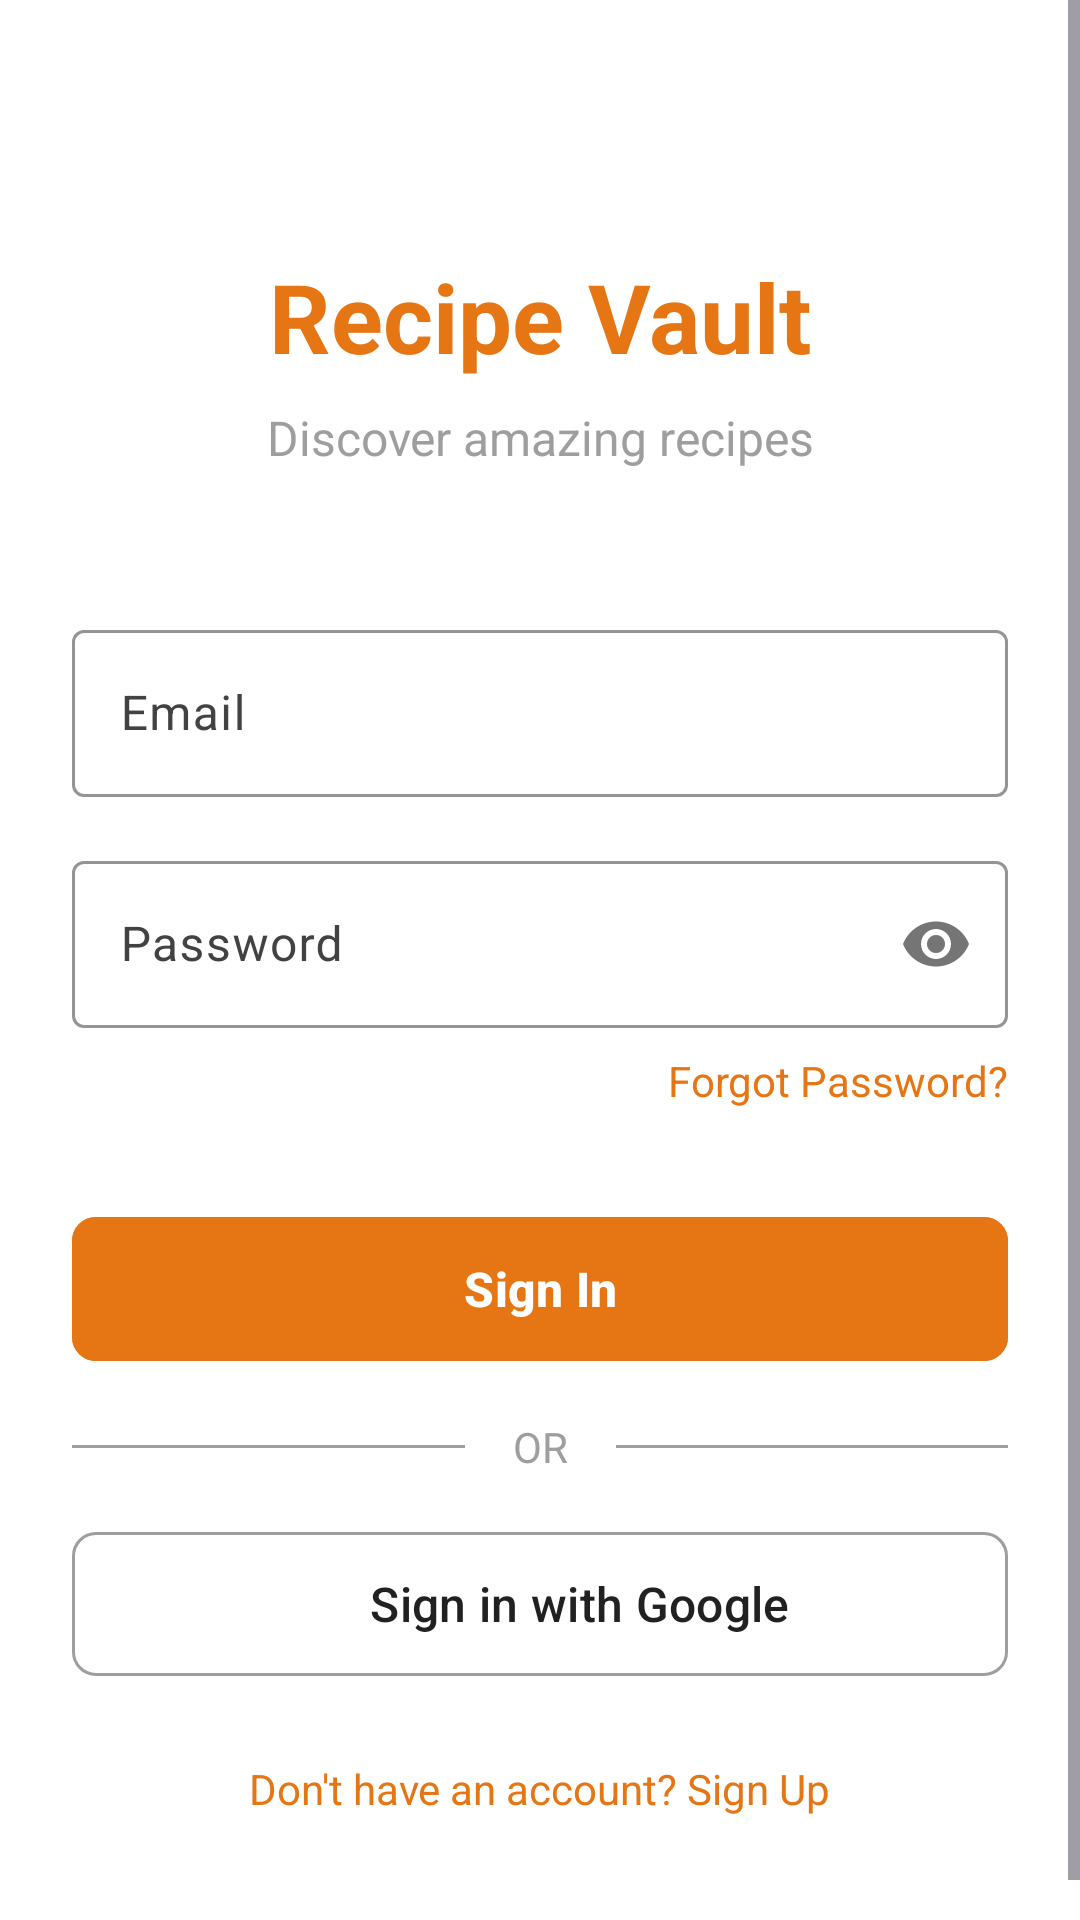

Layout XML and referenced resources for this Android screen:
<!-- AndroidManifest.xml: application theme Theme.RecipeVault -->
<!-- res/layout/activity_sign_in.xml -->
<?xml version="1.0" encoding="utf-8"?>

<ScrollView xmlns:android="http://schemas.android.com/apk/res/android"
    xmlns:app="http://schemas.android.com/apk/res-auto"
    android:layout_width="match_parent"
    android:layout_height="match_parent"
    android:background="@color/white"
    android:fillViewport="true">

    <androidx.constraintlayout.widget.ConstraintLayout
        android:layout_width="match_parent"
        android:layout_height="wrap_content"
        android:padding="24dp">

        
        <TextView
            android:id="@+id/tvAppName"
            android:layout_width="wrap_content"
            android:layout_height="wrap_content"
            android:text="Recipe Vault"
            android:textSize="32sp"
            android:textStyle="bold"
            android:textColor="@color/primary_orange"
            android:layout_marginTop="60dp"
            app:layout_constraintTop_toTopOf="parent"
            app:layout_constraintStart_toStartOf="parent"
            app:layout_constraintEnd_toEndOf="parent" />

        <TextView
            android:id="@+id/tvSubtitle"
            android:layout_width="wrap_content"
            android:layout_height="wrap_content"
            android:text="Discover amazing recipes"
            android:textSize="16sp"
            android:textColor="@color/gray_medium"
            android:layout_marginTop="8dp"
            app:layout_constraintTop_toBottomOf="@id/tvAppName"
            app:layout_constraintStart_toStartOf="parent"
            app:layout_constraintEnd_toEndOf="parent" />

        
        <com.google.android.material.textfield.TextInputLayout
            android:id="@+id/tilEmail"
            android:layout_width="0dp"
            android:layout_height="wrap_content"
            android:layout_marginTop="48dp"
            android:hint="@string/email"
            app:boxStrokeColor="@color/primary_orange"
            app:hintTextColor="@color/primary_orange"
            app:layout_constraintTop_toBottomOf="@id/tvSubtitle"
            app:layout_constraintStart_toStartOf="parent"
            app:layout_constraintEnd_toEndOf="parent">

            <com.google.android.material.textfield.TextInputEditText
                android:id="@+id/etEmail"
                android:layout_width="match_parent"
                android:layout_height="wrap_content"
                android:inputType="textEmailAddress" />

        </com.google.android.material.textfield.TextInputLayout>

        
        <com.google.android.material.textfield.TextInputLayout
            android:id="@+id/tilPassword"
            android:layout_width="0dp"
            android:layout_height="wrap_content"
            android:layout_marginTop="16dp"
            android:hint="@string/password"
            app:boxStrokeColor="@color/primary_orange"
            app:hintTextColor="@color/primary_orange"
            app:passwordToggleEnabled="true"
            app:layout_constraintTop_toBottomOf="@id/tilEmail"
            app:layout_constraintStart_toStartOf="parent"
            app:layout_constraintEnd_toEndOf="parent">

            <com.google.android.material.textfield.TextInputEditText
                android:id="@+id/etPassword"
                android:layout_width="match_parent"
                android:layout_height="wrap_content"
                android:inputType="textPassword" />

        </com.google.android.material.textfield.TextInputLayout>

        
        <TextView
            android:id="@+id/tvForgotPassword"
            android:layout_width="wrap_content"
            android:layout_height="wrap_content"
            android:text="@string/forgot_password"
            android:textColor="@color/primary_orange"
            android:textSize="14sp"
            android:layout_marginTop="8dp"
            app:layout_constraintTop_toBottomOf="@id/tilPassword"
            app:layout_constraintEnd_toEndOf="parent" />

        
        <com.google.android.material.button.MaterialButton
            android:id="@+id/btnSignIn"
            android:layout_width="0dp"
            android:layout_height="56dp"
            android:text="@string/sign_in"
            android:textSize="16sp"
            android:textStyle="bold"
            android:backgroundTint="@color/primary_orange"
            android:layout_marginTop="32dp"
            app:cornerRadius="8dp"
            app:layout_constraintTop_toBottomOf="@id/tvForgotPassword"
            app:layout_constraintStart_toStartOf="parent"
            app:layout_constraintEnd_toEndOf="parent" />

        
        <View
            android:id="@+id/divider1"
            android:layout_width="0dp"
            android:layout_height="1dp"
            android:background="@color/gray_medium"
            android:layout_marginTop="24dp"
            android:layout_marginEnd="16dp"
            app:layout_constraintTop_toBottomOf="@id/btnSignIn"
            app:layout_constraintStart_toStartOf="parent"
            app:layout_constraintEnd_toStartOf="@id/tvOr" />

        <TextView
            android:id="@+id/tvOr"
            android:layout_width="wrap_content"
            android:layout_height="wrap_content"
            android:text="OR"
            android:textColor="@color/gray_medium"
            android:textSize="14sp"
            app:layout_constraintTop_toTopOf="@id/divider1"
            app:layout_constraintBottom_toBottomOf="@id/divider1"
            app:layout_constraintStart_toStartOf="parent"
            app:layout_constraintEnd_toEndOf="parent" />

        <View
            android:id="@+id/divider2"
            android:layout_width="0dp"
            android:layout_height="1dp"
            android:background="@color/gray_medium"
            android:layout_marginStart="16dp"
            app:layout_constraintTop_toTopOf="@id/divider1"
            app:layout_constraintStart_toEndOf="@id/tvOr"
            app:layout_constraintEnd_toEndOf="parent" />

        
        <com.google.android.material.button.MaterialButton
            android:id="@+id/btnGoogleSignIn"
            android:layout_width="0dp"
            android:layout_height="56dp"
            android:text="@string/sign_in_with_google"
            android:textSize="16sp"
            android:textColor="@color/primary_dark"
            android:backgroundTint="@color/white"
            android:layout_marginTop="24dp"
            app:strokeColor="@color/gray_medium"
            app:strokeWidth="1dp"
            app:cornerRadius="8dp"
            app:icon="@drawable/ic_google"
            app:iconGravity="textStart"
            app:iconPadding="8dp"
            app:layout_constraintTop_toBottomOf="@id/divider1"
            app:layout_constraintStart_toStartOf="parent"
            app:layout_constraintEnd_toEndOf="parent" />

        
        <TextView
            android:id="@+id/tvSignUp"
            android:layout_width="wrap_content"
            android:layout_height="wrap_content"
            android:text="@string/dont_have_account"
            android:textColor="@color/primary_orange"
            android:textSize="14sp"
            android:layout_marginTop="24dp"
            android:layout_marginBottom="24dp"
            app:layout_constraintTop_toBottomOf="@id/btnGoogleSignIn"
            app:layout_constraintBottom_toBottomOf="parent"
            app:layout_constraintStart_toStartOf="parent"
            app:layout_constraintEnd_toEndOf="parent" />

        
        <ProgressBar
            android:id="@+id/progressBar"
            android:layout_width="wrap_content"
            android:layout_height="wrap_content"
            android:visibility="gone"
            app:layout_constraintTop_toTopOf="parent"
            app:layout_constraintBottom_toBottomOf="parent"
            app:layout_constraintStart_toStartOf="parent"
            app:layout_constraintEnd_toEndOf="parent" />

    </androidx.constraintlayout.widget.ConstraintLayout>
</ScrollView>
<!-- resources referenced by this layout -->
<resources>
  <color name="gray_medium">#9E9E9E</color>
  <color name="primary_dark">#212121</color>
  <color name="primary_orange">#E67514</color>
  <color name="white">#FFFFFF</color>
  <!-- drawable ic_google (drawable) -->
  <vector xmlns:android="http://schemas.android.com/apk/res/android"
      android:width="24dp"
      android:height="24dp"
      android:viewportWidth="24"
      android:viewportHeight="24">
      <path
          android:fillColor="#4285F4"
          android:pathData="M22.56,12.25c0,-0.78 -0.07,-1.53 -0.2,-2.25H12v4.26h5.92c-0.26,1.37 -1.04,2.53 -2.21,3.31v2.77h3.57c2.08,-1.92 3.28,-4.74 3.28,-8.09z"/>
      <path
          android:fillColor="#34A853"
          android:pathData="M12,23c2.97,0 5.46,-0.98 7.28,-2.66l-3.57,-2.77c-0.98,0.66 -2.23,1.06 -3.71,1.06 -2.86,0 -5.29,-1.93 -6.16,-4.53H2.18v2.84C3.99,20.53 7.7,23 12,23z"/>
      <path
          android:fillColor="#FBBC05"
          android:pathData="M5.84,14.09c-0.22,-0.66 -0.35,-1.36 -0.35,-2.09s0.13,-1.43 0.35,-2.09V7.07H2.18C1.43,8.55 1,10.22 1,12s0.43,3.45 1.18,4.93l2.85,-2.22 0.81,-0.62z"/>
      <path
          android:fillColor="#EA4335"
          android:pathData="M12,5.38c1.62,0 3.06,0.56 4.21,1.64l3.15,-3.15C17.45,2.09 14.97,1 12,1 7.7,1 3.99,3.47 2.18,7.07l3.66,2.84c0.87,-2.6 3.3,-4.53 6.16,-4.53z"/>
  </vector>
  <string name="dont_have_account">Don\'t have an account? Sign Up</string>
  <string name="email">Email</string>
  <string name="forgot_password">Forgot Password?</string>
  <string name="password">Password</string>
  <string name="sign_in">Sign In</string>
  <string name="sign_in_with_google">Sign in with Google</string>
  <style name="Theme.RecipeVault" parent="Base.Theme.RecipeVault" />
  <style name="Base.Theme.RecipeVault" parent="Theme.Material3.DayNight.NoActionBar">
          <item name="colorPrimary">@color/primary_orange</item>
          <item name="colorOnPrimary">@color/white</item>
          <item name="colorPrimaryContainer">@color/primary_light_green</item>
          <item name="colorOnPrimaryContainer">@color/primary_dark</item>
  
          <item name="colorSecondary">@color/primary_green</item>
          <item name="colorOnSecondary">@color/white</item>
          <item name="colorSecondaryContainer">@color/primary_light_green</item>
          <item name="colorOnSecondaryContainer">@color/primary_dark</item>
  
          <item name="colorTertiary">@color/primary_dark</item>
          <item name="colorOnTertiary">@color/white</item>
  
          <item name="colorSurface">@color/white</item>
          <item name="colorOnSurface">@color/primary_dark</item>
          <item name="colorSurfaceVariant">@color/gray_light</item>
          <item name="colorOnSurfaceVariant">@color/gray_dark</item>
  
          <item name="android:colorBackground">@color/white</item>
          <item name="colorOnBackground">@color/primary_dark</item>
  
          <item name="colorError">@color/error_red</item>
          <item name="colorOnError">@color/white</item>
  
          <item name="bottomAppBarStyle">@style/Widget.Material3.BottomAppBar</item>
          <item name="floatingActionButtonStyle">@style/Widget.Material3.FloatingActionButton.Primary</item>
      </style>
  <color name="primary_light_green">#D3ECCD</color>
  <color name="primary_green">#06923E</color>
  <color name="gray_light">#F5F5F5</color>
  <color name="gray_dark">#424242</color>
  <color name="error_red">#F44336</color>
</resources>
